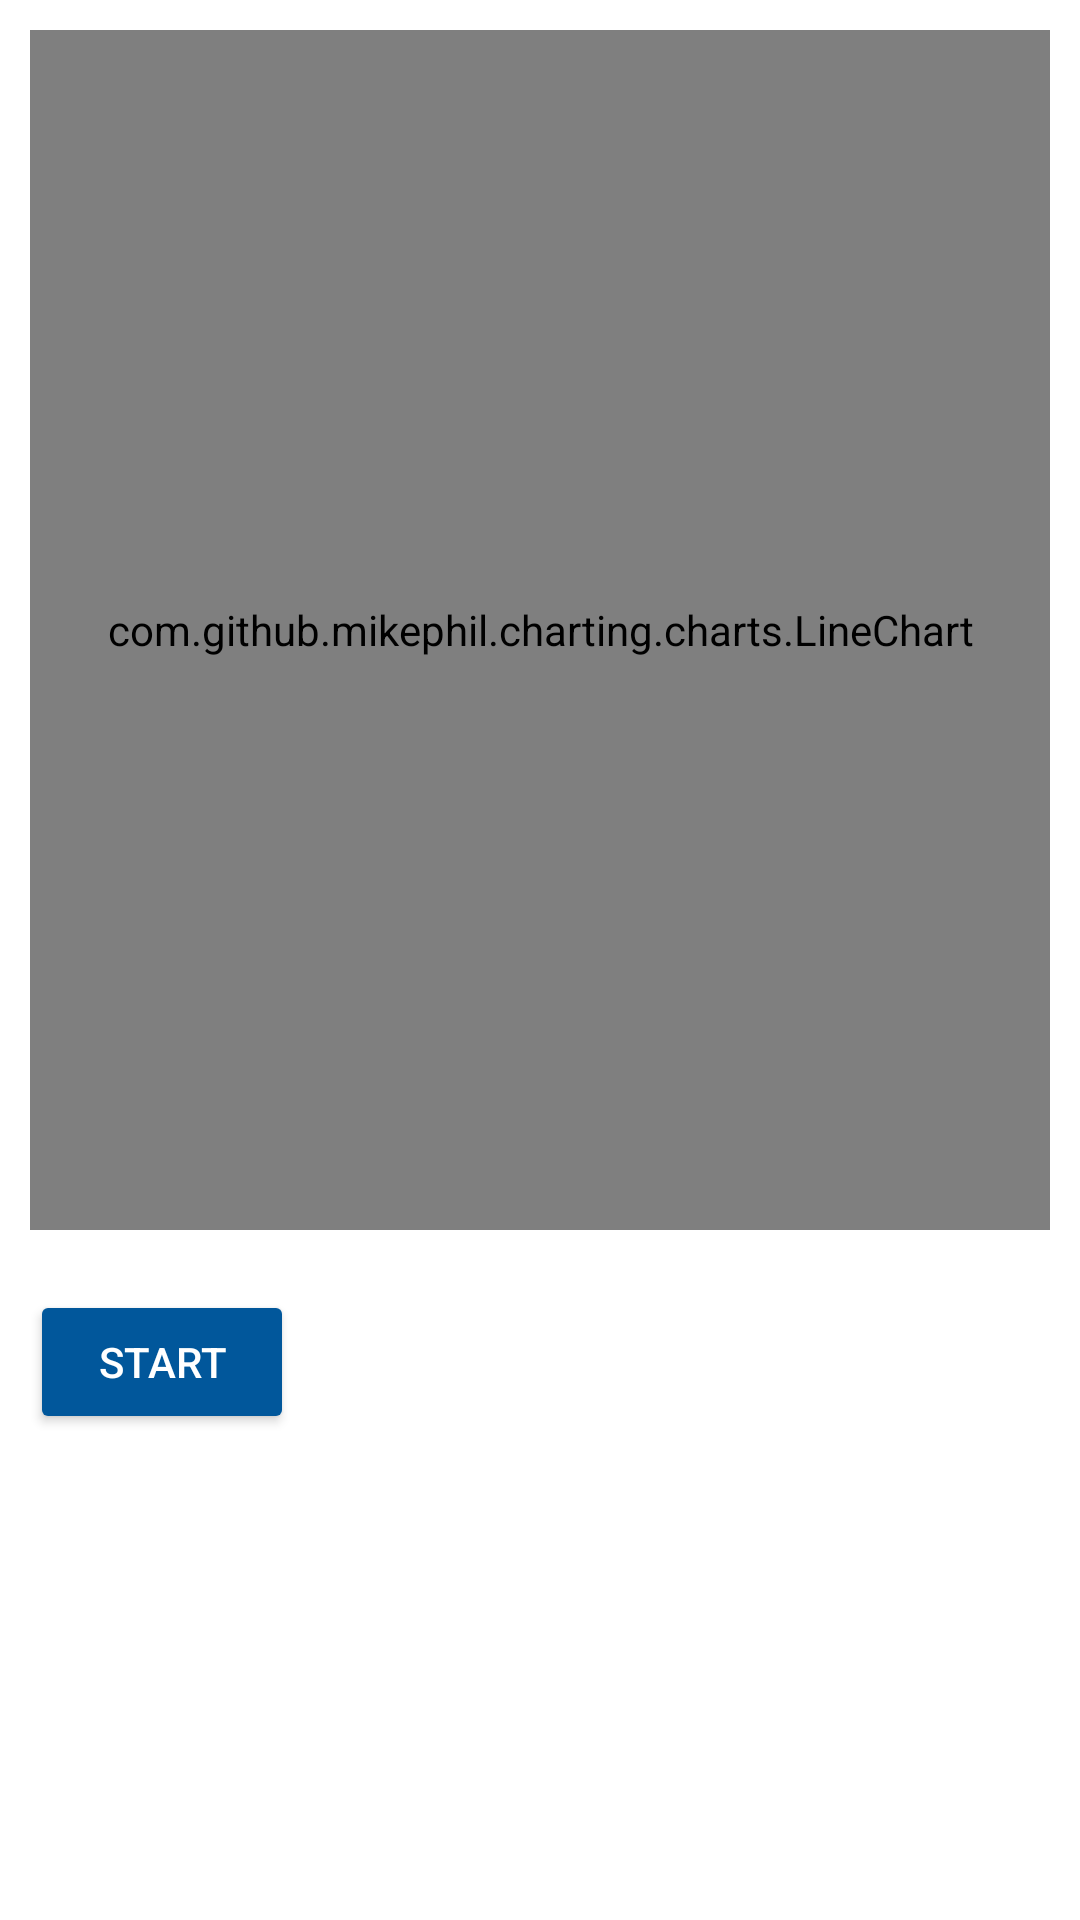

Here is an Android app screen rendered from its layout file. Give the layout XML and the strings, colors and styles it references.
<!-- AndroidManifest.xml: application theme AppTheme -->
<!-- res/layout/fragment_real_time_chart.xml -->
<?xml version="1.0" encoding="utf-8"?>
<RelativeLayout xmlns:android="http://schemas.android.com/apk/res/android"
    xmlns:tools="http://schemas.android.com/tools"
    android:layout_width="match_parent"
    android:layout_height="match_parent"
    xmlns:app="http://schemas.android.com/apk/res-auto"
    tools:context=".fragments.RealTimeChart"
    android:background="@color/white"
    android:paddingStart="10dp"
    android:paddingEnd="10dp">

    <com.github.mikephil.charting.charts.LineChart
        android:id="@+id/chart"
        android:layout_marginTop="10dp"
        android:layout_width="match_parent"
        android:layout_height="400sp"/>

    <Button style="@style/Widget.AppCompat.Button.Colored"
        android:id="@+id/btn"
        android:layout_below="@id/chart"
        android:layout_width="wrap_content"
        android:layout_height="wrap_content"
        android:layout_marginTop="20dp"
        android:text="Start"/>
</RelativeLayout>
<!-- resources referenced by this layout -->
<resources>
  <color name="white">#FFFFFF</color>
  <style name="AppTheme" parent="Theme.AppCompat.Light.NoActionBar">
          
          <item name="colorPrimary">@color/colorPrimary</item>
          <item name="colorPrimaryDark">@color/colorPrimaryDark</item>
          <item name="colorAccent">@color/colorAccent</item>
          <item name="windowActionModeOverlay">true</item>
          <item name="android:actionModeBackground">@color/blue_grey_600</item>
      </style>
  <color name="colorPrimary">#1976D2</color>
  <color name="colorPrimaryDark">#1565C0</color>
  <color name="colorAccent">#01579B</color>
  <color name="blue_grey_600">#546E7A</color>
</resources>
